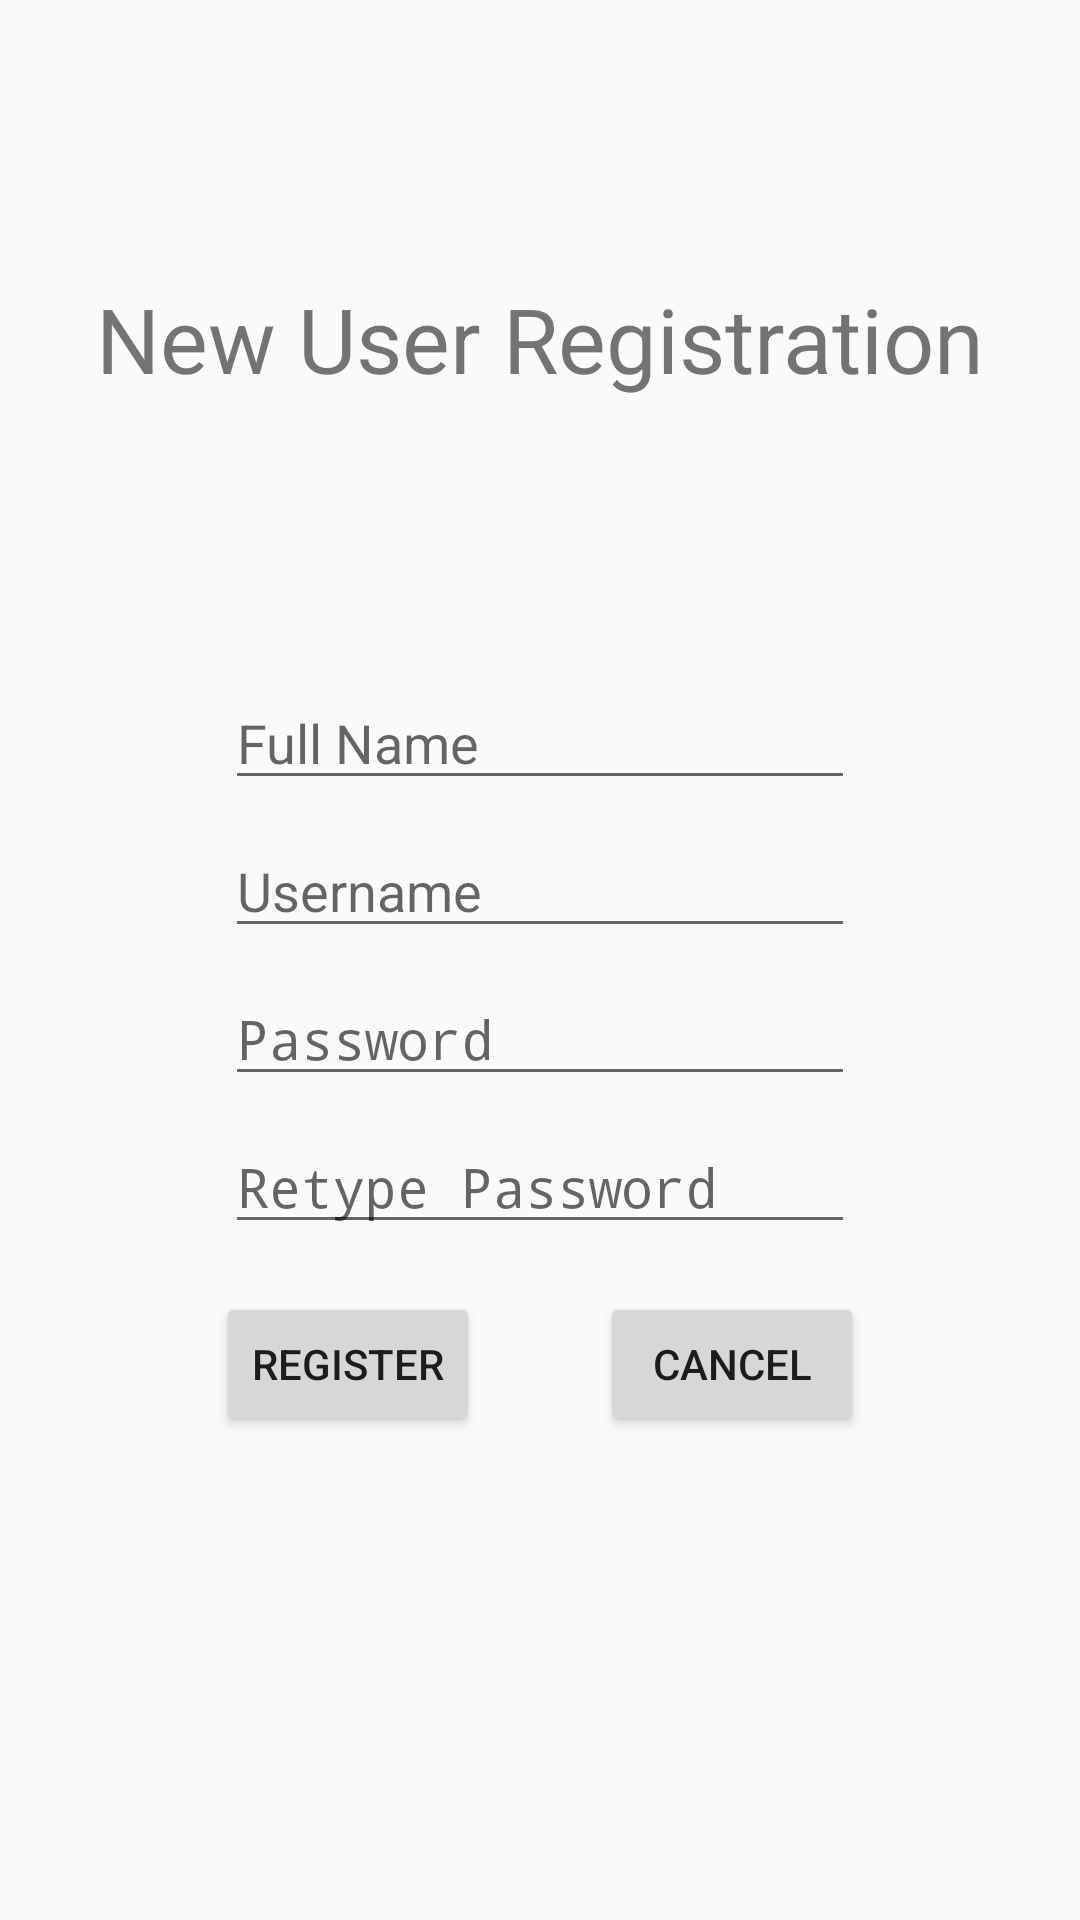

Android layout source for this screen:
<!-- AndroidManifest.xml: application theme AppTheme -->
<!-- res/layout/activity_register.xml -->
<?xml version="1.0" encoding="utf-8"?>
<android.support.constraint.ConstraintLayout xmlns:android="http://schemas.android.com/apk/res/android"
    xmlns:app="http://schemas.android.com/apk/res-auto"
    xmlns:tools="http://schemas.android.com/tools"
    android:layout_width="match_parent"
    android:layout_height="match_parent"
    tools:context=".RegisterActivity">

    <EditText
        android:id="@+id/et_fullName"
        android:layout_width="wrap_content"
        android:layout_height="wrap_content"
        android:layout_marginBottom="8dp"
        android:layout_marginEnd="8dp"
        android:layout_marginStart="8dp"
        android:ems="10"
        android:hint="Full Name"
        android:inputType="textPersonName"
        app:layout_constraintBottom_toTopOf="@+id/et_username_register"
        app:layout_constraintEnd_toEndOf="parent"
        app:layout_constraintStart_toStartOf="parent"
        app:layout_constraintTop_toTopOf="parent"
        app:layout_constraintVertical_chainStyle="packed" />

    <EditText
        android:id="@+id/et_username_register"
        android:layout_width="wrap_content"
        android:layout_height="wrap_content"
        android:layout_marginBottom="8dp"
        android:ems="10"
        android:hint="Username"
        android:inputType="textPersonName"
        app:layout_constraintBottom_toTopOf="@+id/et_password_register"
        app:layout_constraintEnd_toEndOf="@+id/et_fullName"
        app:layout_constraintStart_toStartOf="@+id/et_fullName"
        app:layout_constraintTop_toBottomOf="@+id/et_fullName" />

    <EditText
        android:id="@+id/et_password_register"
        android:layout_width="wrap_content"
        android:layout_height="wrap_content"
        android:layout_marginBottom="8dp"
        android:ems="10"
        android:hint="Password"
        android:inputType="textPassword"
        app:layout_constraintBottom_toTopOf="@+id/et_password2"
        app:layout_constraintEnd_toEndOf="@+id/et_username_register"
        app:layout_constraintStart_toStartOf="@+id/et_username_register"
        app:layout_constraintTop_toBottomOf="@+id/et_username_register" />

    <EditText
        android:id="@+id/et_password2"
        android:layout_width="wrap_content"
        android:layout_height="wrap_content"
        android:ems="10"
        android:hint="Retype Password"
        android:inputType="textPassword"
        app:layout_constraintBottom_toBottomOf="parent"
        app:layout_constraintEnd_toEndOf="@+id/et_password_register"
        app:layout_constraintStart_toStartOf="@+id/et_password_register"
        app:layout_constraintTop_toBottomOf="@+id/et_password_register" />

    <TextView
        android:id="@+id/tv_registration"
        android:layout_width="wrap_content"
        android:layout_height="wrap_content"
        android:layout_marginBottom="8dp"
        android:layout_marginEnd="8dp"
        android:layout_marginStart="8dp"
        android:layout_marginTop="8dp"
        android:text="New User Registration"
        android:textSize="30sp"
        app:layout_constraintBottom_toTopOf="@+id/et_fullName"
        app:layout_constraintEnd_toEndOf="parent"
        app:layout_constraintStart_toStartOf="parent"
        app:layout_constraintTop_toTopOf="parent" />

    <Button
        android:id="@+id/btn_register"
        android:layout_width="wrap_content"
        android:layout_height="wrap_content"
        android:layout_marginStart="32dp"
        android:layout_marginTop="16dp"
        android:text="Register"
        android:onClick="btnRegister_clicked"
        app:layout_constraintEnd_toStartOf="@+id/btn_cancel"
        app:layout_constraintHorizontal_bias="0.5"
        app:layout_constraintHorizontal_chainStyle="spread"
        app:layout_constraintStart_toStartOf="parent"
        app:layout_constraintTop_toBottomOf="@+id/et_password2" />

    <Button
        android:id="@+id/btn_cancel"
        android:layout_width="wrap_content"
        android:layout_height="wrap_content"
        android:layout_marginEnd="32dp"
        android:layout_marginTop="16dp"
        android:text="Cancel"
        android:onClick="btnCancel_clicked"
        app:layout_constraintEnd_toEndOf="parent"
        app:layout_constraintHorizontal_bias="0.5"
        app:layout_constraintStart_toEndOf="@+id/btn_register"
        app:layout_constraintTop_toBottomOf="@+id/et_password2" />
</android.support.constraint.ConstraintLayout>
<!-- resources referenced by this layout -->
<resources>
  <style name="AppTheme" parent="Base.Theme.AppCompat.Light.DarkActionBar">
          
          <item name="colorPrimary">@color/colorPrimary</item>
          <item name="colorPrimaryDark">@color/colorPrimaryDark</item>
          <item name="colorAccent">@color/colorAccent</item>
      </style>
  <color name="colorPrimary">#0E7A00</color>
  <color name="colorPrimaryDark">#095000</color>
  <color name="colorAccent">#1462FF</color>
</resources>
